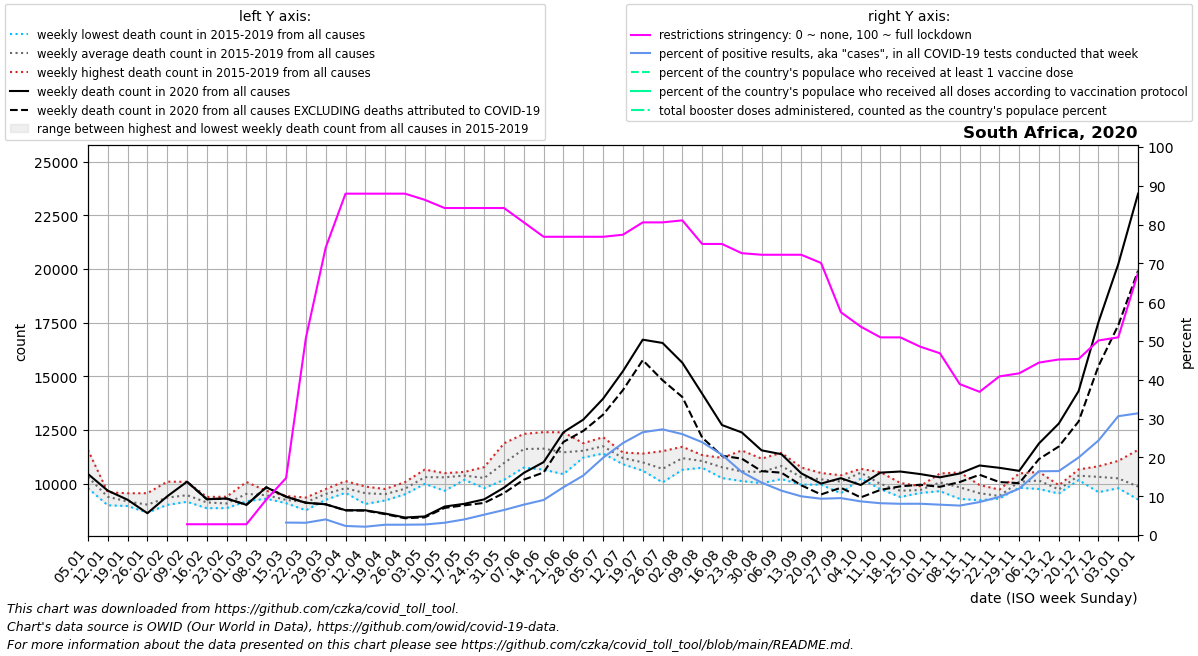

Source data for this figure (header and first rows):
date, location, time_unit, time, deaths_2010_all_ages, deaths_2011_all_ages, deaths_2012_all_ages, deaths_2013_all_ages, deaths_2014_all_ages, deaths_2015_all_ages, deaths_2016_all_ages, deaths_2017_all_ages, deaths_2018_all_ages, deaths_2019_all_ages, deaths_2020_all_ages, deaths_2021_all_ages, deaths_2022_all_ages, new_deaths, new_cases_smoothed, new_tests_smoothed, positive_test_percent, stringency_index, people_vaccinated, people_fully_vaccinated
2020-01-05, South Africa, weekly, 1, , , , , , 10001, 11576, 9938, 10251, 9792, 10454, 23507, 12795, , , , , , , 
2020-01-12, South Africa, weekly, 2, , , , , , 9603, 8995, 9264, 9499, 9595, 9678, 24948, , , , , , , , 
2020-01-19, South Africa, weekly, 3, , , , , , 9098, 8961, 8972, 9276, 9556, 9254, 21798, , , , , , , , 
2020-01-26, South Africa, weekly, 4, , , , , , 9559, 9040, 8971, 8653, 8907, 8626, 15813, , , , , , , , 
2020-02-02, South Africa, weekly, 5, , , , , , 10096, 9454, 9135, 9014, 9065, 9412, 13826, , , , , , , , 
2020-02-09, South Africa, weekly, 6, , , , , , 10090, 9250, 9366, 9158, 9465, 10093, 12180, , 0.0, 0.0, 0.0, , 2.78, , 
2020-02-16, South Africa, weekly, 7, , , , , , 9384, 9309, 8991, 8860, 9098, 9278, 11437, , 0.0, 0.0, 12.0, , 2.78, , 
2020-02-23, South Africa, weekly, 8, , , , , , 9396, 9232, 8870, 8864, 9039, 9310, 10712, , 0.0, 0.0, 33.0, , 2.78, , 
2020-03-01, South Africa, weekly, 9, , , , , , 10080, 9446, 9448, 9181, 9479, 9017, 10964, , 0.0, 0.0, 30.0, , 2.78, , 
2020-03-08, South Africa, weekly, 10, , , , , , 9571, 9356, 9305, 9427, 9670, 9834, 10912, , 0.0, 0.0, 78.0, , 9.129, , 
2020-03-15, South Africa, weekly, 11, , , , , , 9429, 9261, 9282, 9093, 9171, 9396, 10167, , 0.0, 20.57, 631.0, 3.207, 14.68, , 
2020-03-22, South Africa, weekly, 12, , , , , , 9087, 9357, 8763, 9321, 9153, 9112, 10166, , 0.0, 136.1, 4356, 3.165, 50.8, , 
2020-03-29, South Africa, weekly, 13, , , , , , 9638, 9752, 9251, 9690, 9289, 9042, 10616, , 2.0, 731.9, 18073, 4.025, 74.07, , 
2020-04-05, South Africa, weekly, 14, , , , , , 9922, 9716, 9577, 10125, 9633, 8767, 10842, , 9.0, 576.7, 24286, 2.335, 87.96, , 
2020-04-12, South Africa, weekly, 15, , , , , , 9866, 9815, 9056, 9414, 9636, 8762, 10808, , 14.0, 450.3, 20992, 2.142, 87.96, , 
2020-04-19, South Africa, weekly, 16, , , , , , 9607, 9220, 9754, 9591, 9398, 8611, 10630, , 29.0, 765.0, 28567, 2.655, 87.96, , 
2020-04-26, South Africa, weekly, 17, , , , , , 10074, 9507, 9582, 9779, 9891, 8426, 10920, , 33.0, 1244, 46859, 2.657, 87.96, , 
2020-05-03, South Africa, weekly, 18, , , , , , 10658, 10533, 9991, 10123, 10225, 8477, 11464, , 44.0, 1768, 64965, 2.712, 86.37, , 
2020-05-10, South Africa, weekly, 19, , , , , , 10447, 10493, 9671, 10420, 10462, 8936, 11711, , 63.0, 2758, 86818, 3.168, 84.26, , 
2020-05-17, South Africa, weekly, 20, , , , , , 10371, 10266, 10549, 10525, 10180, 9065, 11768, , 70.0, 4435, 109546, 4.028, 84.26, , 
2020-05-24, South Africa, weekly, 21, , , , , , 10775, 10203, 9794, 10193, 10372, 9272, 12273, , 165.0, 6374, 121302, 5.249, 84.26, , 
2020-05-31, South Africa, weekly, 22, , , , , , 11881, 10926, 10182, 10888, 10946, 9818, 13559, , 254.0, 8469, 130635, 6.457, 84.26, , 
2020-06-07, South Africa, weekly, 23, , , , , , 12322, 11350, 10754, 11834, 11814, 10506, 14331, , 315.0, 13153, 167551, 7.829, 80.56, , 
2020-06-14, South Africa, weekly, 24, , , , , , 12403, 11597, 10655, 11521, 11995, 11007, 13933, , 482.0, 18483, 204952, 9.031, 76.85, , 
2020-06-21, South Africa, weekly, 25, , , , , , 11968, 10898, 10446, 11600, 12395, 12398, 15714, , 450.0, 25187, 204401, 12.33, 76.85, , 
2020-06-28, South Africa, weekly, 26, , , , , , 11886, 11488, 11218, 11254, 11834, 12985, 17339, , 526.0, 34361, 223293, 15.33, 76.85, , 
2020-07-05, South Africa, weekly, 27, , , , , , 11405, 12167, 11527, 11990, 11641, 13960, 18864, , 743.0, 50332, 252200, 19.92, 76.85, , 
2020-07-12, South Africa, weekly, 28, , , , , , 11139, 11453, 11262, 10908, 11219, 15240, 21345, , 880.0, 70139, 295620, 23.7, 77.38, , 
2020-07-19, South Africa, weekly, 29, , , , , , 10706, 11031, 11406, 11223, 10608, 16709, 20382, , 954.0, 85495, 323021, 26.49, 80.56, , 
2020-07-26, South Africa, weekly, 30, , , , , , 10062, 11517, 10845, 10309, 10732, 16556, 19056, , 1736, 83699, 307325, 27.23, 80.56, , 
2020-08-02, South Africa, weekly, 31, , , , , , 11720, 11649, 11024, 10648, 10903, 15635, 17430, , 1597, 73355, 281875, 26, 81.08, , 
2020-08-09, South Africa, weekly, 32, , , , , , 11138, 11334, 11052, 10744, 11020, 14191, 15631, , 2042, 55889, 233150, 23.92, 75.0, , 
2020-08-16, South Africa, weekly, 33, , , , , , 10265, 11038, 11205, 10689, 10651, 12733, 15757, , 1431, 36695, 176111, 20.68, 75.0, , 
2020-08-23, South Africa, weekly, 34, , , , , , 10260, 10660, 11548, 10124, 10260, 12388, 14870, , 1220, 25222, 155399, 16.24, 72.62, , 
2020-08-30, South Africa, weekly, 35, , , , , , 10224, 10794, 11168, 10540, 10022, 11554, 14671, , 969.0, 18287, 135006, 13.5, 72.22, , 
2020-09-06, South Africa, weekly, 36, , , , , , 10217, 10813, 11441, 11079, 10568, 11375, 13664, , 861.0, 14742, 128952, 11.43, 72.22, , 
2020-09-13, South Africa, weekly, 37, , , , , , 9958, 10125, 10568, 10758, 10132, 10485, 12160, , 558.0, 11670, 117033, 9.976, 72.22, , 
2020-09-20, South Africa, weekly, 38, , , , , , 10143, 9958, 10435, 10500, 9984, 10006, 11779, , 506.0, 11243, 120206, 9.354, 70.1, , 
2020-09-27, South Africa, weekly, 39, , , , , , 10325, 9985, 10235, 10394, 9557, 10257, 11142, , 445.0, 10924, 114773, 9.515, 57.41, , 
2020-10-04, South Africa, weekly, 40, , , , , , 10521, 10620, 10694, 10494, 10241, 9940, 11136, , 578.0, 9608, 111149, 8.67, 53.71, , 
2020-10-11, South Africa, weekly, 41, , , , , , 9784, 9816, 10536, 10067, 9748, 10518, 11007, , 804.0, 10817, 132058, 8.192, 50.93, , 
2020-10-18, South Africa, weekly, 42, , , , , , 9381, 9681, 10035, 9653, 9630, 10568, 10417, , 691.0, 11343, 140918, 8.049, 50.93, , 
2020-10-25, South Africa, weekly, 43, , , , , , 9569, 9753, 9886, 9729, 9588, 10450, 10011, , 497.0, 12048, 149465, 8.061, 48.55, , 
2020-11-01, South Africa, weekly, 44, , , , , , 10005, 10289, 10476, 9878, 9655, 10299, 10994, , 443.0, 11299, 144418, 7.824, 46.83, , 
2020-11-08, South Africa, weekly, 45, , , , , , 10529, 9293, 9764, 9660, 9917, 10477, 10942, , 398.0, 10672, 140624, 7.588, 38.89, , 
2020-11-15, South Africa, weekly, 46, , , , , , 9441, 9232, 9870, 9940, 9299, 10849, 10308, , 432.0, 12329, 144995, 8.494, 36.9, , 
2020-11-22, South Africa, weekly, 47, , , , , , 9360, 9313, 9726, 9431, 9311, 10741, 10101, , 662.0, 15160, 154055, 9.831, 40.88, , 
2020-11-29, South Africa, weekly, 48, , , , , , 10478, 10355, 9819, 9813, 9979, 10599, 11420, , 574.0, 18813, 158374, 11.95, 41.67, , 
2020-12-06, South Africa, weekly, 49, , , , , , 10553, 9754, 10069, 10062, 10301, 11878, 11217, , 729.0, 22800, 139344, 16.43, 44.44, , 
2020-12-13, South Africa, weekly, 50, , , , , , 9928, 9738, 9732, 9542, 9720, 12803, 11849, , 1070, 36239, 220231, 16.48, 45.24, , 
2020-12-20, South Africa, weekly, 51, , , , , , 10665, 10325, 10268, 10448, 10169, 14317, 13118, , 1415, 55443, 277394, 19.98, 45.37, , 
2020-12-27, South Africa, weekly, 52, , , , , , 10551, 9606, 10082, 10812, 10542, 17522, 13213, , 2044, 74883, 307027, 24.35, 50.14, , 
2021-01-03, South Africa, weekly, 53, , , , , 10001, 11064, 9938, 10251, 9792, 10454, 20223, 12795, , 2842, 88106, 287679, 30.62, 50.93, , 
2021-01-10, South Africa, weekly, 1, , , , , 9603, 11576, 9264, 9499, 9595, 9678, 23507, , , 3586, 115209, 368807, 31.36, 67.59, , 
